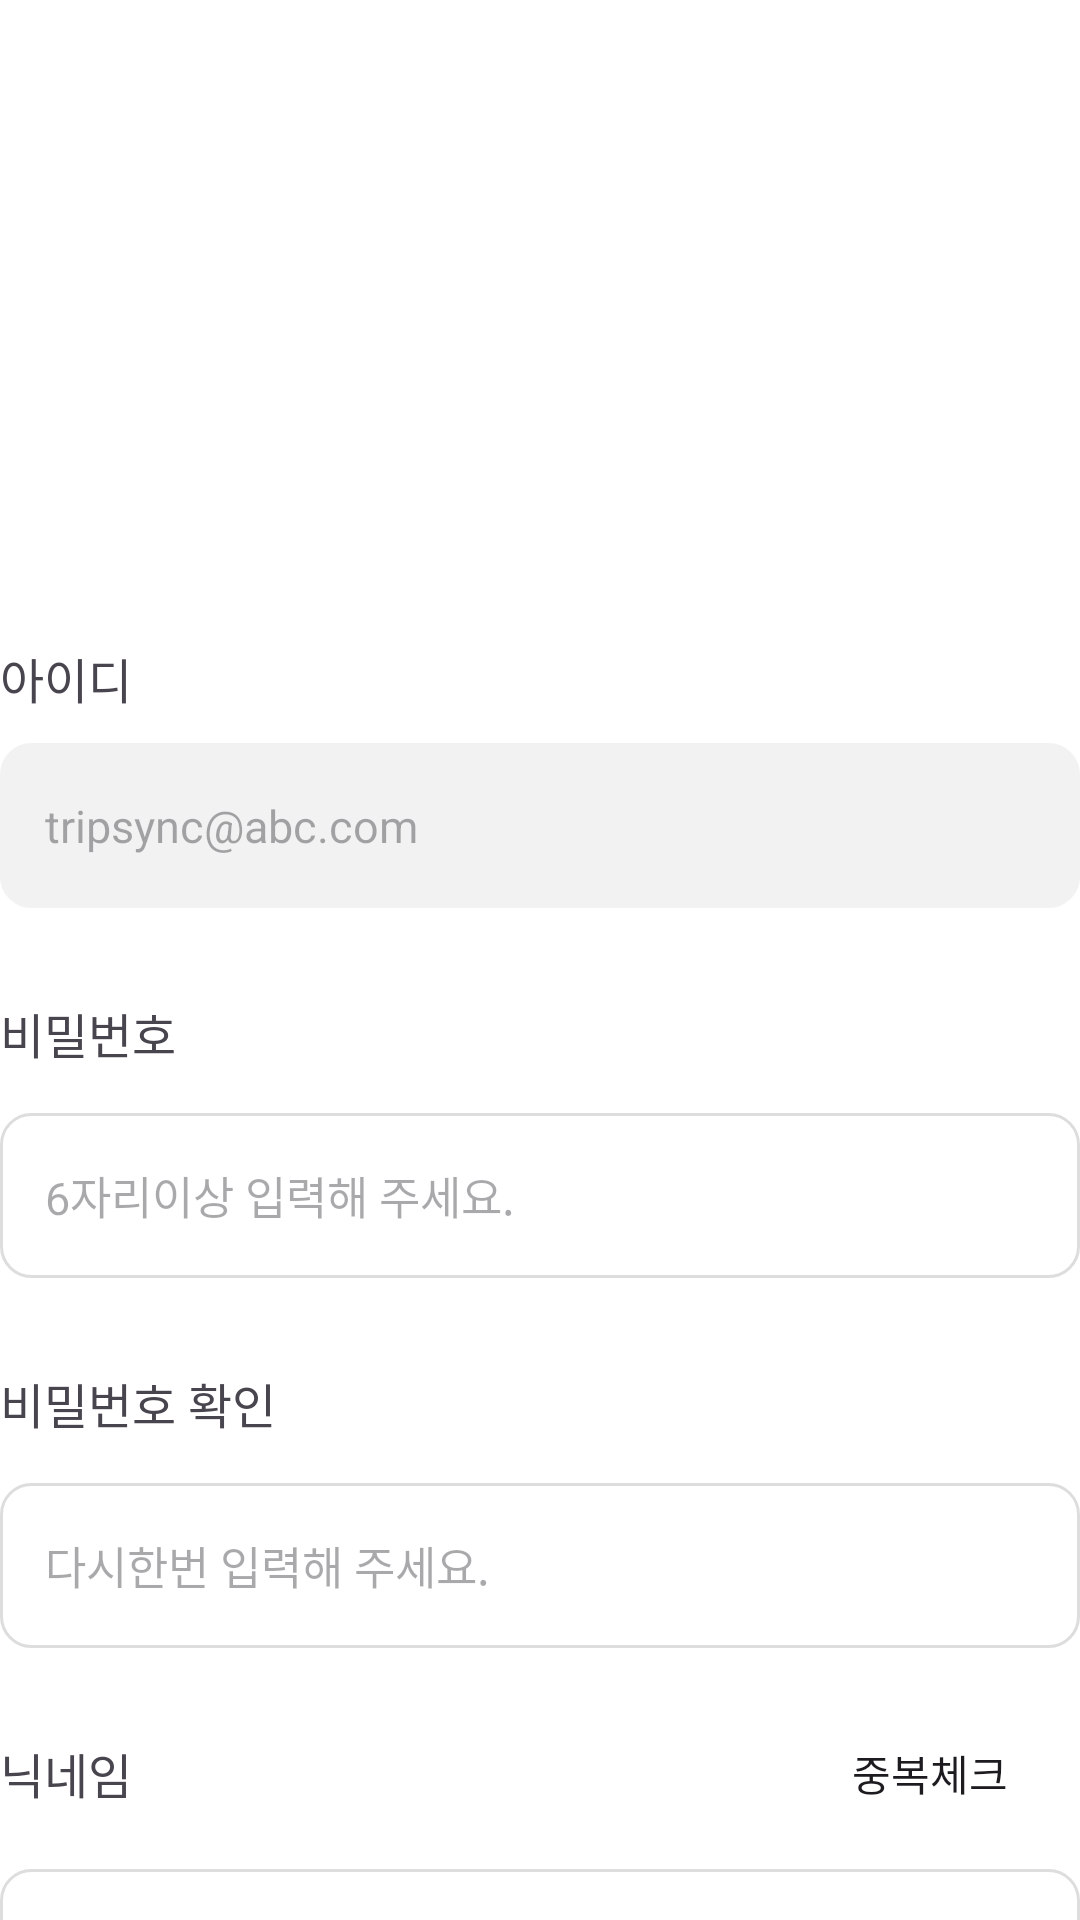

The Android layout XML behind this screen, and the referenced resources:
<!-- AndroidManifest.xml: application theme Theme.TripSync -->
<!-- res/layout/fragment_user_manage_dialog.xml -->
<?xml version="1.0" encoding="utf-8"?>
<androidx.constraintlayout.widget.ConstraintLayout
    xmlns:android="http://schemas.android.com/apk/res/android"
    xmlns:app="http://schemas.android.com/apk/res-auto"
    android:layout_width="match_parent"
    android:layout_height="match_parent"
    android:layout_marginHorizontal="20dp" >

    <ScrollView
        android:layout_width="match_parent"
        android:layout_height="match_parent"
        android:scrollbars="none" >

        <androidx.constraintlayout.widget.ConstraintLayout
            android:layout_width="match_parent"
            android:layout_height="match_parent">

            <ImageView
                android:id="@+id/mypage_profile_bg"
                android:layout_width="100dp"
                android:layout_height="100dp"
                android:background="@drawable/button_sub_solid"
                android:layout_marginTop="50dp"
                app:layout_constraintEnd_toEndOf="parent"
                app:layout_constraintStart_toStartOf="parent"
                app:layout_constraintTop_toTopOf="parent" />

            <TextView
                android:id="@+id/mypage_profile_nickname"
                android:layout_width="wrap_content"
                android:layout_height="wrap_content"
                android:textSize="18sp"
                android:textStyle="bold"
                android:layout_marginTop="10dp"
                app:layout_constraintEnd_toEndOf="@+id/mypage_profile_bg"
                app:layout_constraintStart_toStartOf="@+id/mypage_profile_bg"
                app:layout_constraintTop_toBottomOf="@+id/mypage_profile_bg" />

            <TextView
                android:id="@+id/mypage_id_text"
                android:layout_width="match_parent"
                android:layout_height="wrap_content"
                android:text="아이디"
                android:textSize="16sp"
                android:layout_marginTop="30dp"
                app:layout_constraintEnd_toEndOf="parent"
                app:layout_constraintStart_toStartOf="parent"
                app:layout_constraintTop_toBottomOf="@+id/mypage_profile_nickname" />

            <TextView
                android:id="@+id/user_manage_id_current"
                android:layout_width="match_parent"
                android:layout_height="55dp"
                android:background="@drawable/border_user_edit"
                android:backgroundTint="@color/gray_light"
                android:hint="tripsync@abc.com"
                android:layout_marginTop="10dp"
                android:textSize="15sp"
                android:paddingEnd="15dp"
                android:gravity="center_vertical"
                app:layout_constraintEnd_toEndOf="parent"
                app:layout_constraintStart_toStartOf="parent"
                app:layout_constraintTop_toBottomOf="@+id/mypage_id_text" />

            <TextView
                android:id="@+id/mypage_pw_text"
                android:layout_width="match_parent"
                android:layout_height="wrap_content"
                android:text="비밀번호"
                android:textSize="16sp"
                android:layout_marginTop="30sp"
                app:layout_constraintTop_toBottomOf="@+id/user_manage_id_current" />

            <EditText
                android:id="@+id/user_manage_pw_edittext"
                android:layout_width="match_parent"
                android:layout_height="55dp"
                android:background="@drawable/border_user_edit"
                android:gravity="center_vertical"
                android:hint="6자리이상 입력해 주세요."
                android:paddingEnd="15dp"
                android:textSize="15sp"
                android:layout_marginTop="15dp"
                android:inputType="textPassword"
                app:layout_constraintEnd_toEndOf="parent"
                app:layout_constraintStart_toStartOf="parent"
                app:layout_constraintTop_toBottomOf="@+id/mypage_pw_text" />

            <TextView
                android:id="@+id/mypage_checkpw_text"
                android:layout_width="match_parent"
                android:layout_height="wrap_content"
                android:text="비밀번호 확인"
                android:textSize="16sp"
                android:layout_marginTop="30sp"
                app:layout_constraintTop_toBottomOf="@+id/user_manage_pw_edittext" />

            <EditText
                android:id="@+id/user_manage_checkpw_edittext"
                android:layout_width="match_parent"
                android:layout_height="55dp"
                android:background="@drawable/border_user_edit"
                android:gravity="center_vertical"
                android:hint="다시한번 입력해 주세요."
                android:paddingEnd="15dp"
                android:textSize="15sp"
                android:layout_marginTop="15dp"
                android:inputType="textPassword"
                app:layout_constraintEnd_toEndOf="parent"
                app:layout_constraintStart_toStartOf="parent"
                app:layout_constraintTop_toBottomOf="@+id/mypage_checkpw_text" />

            <TextView
                android:id="@+id/mypage_nickname_text"
                android:layout_width="match_parent"
                android:layout_height="wrap_content"
                android:text="닉네임"
                android:textSize="16sp"
                android:layout_marginTop="30sp"
                app:layout_constraintTop_toBottomOf="@+id/user_manage_checkpw_edittext" />

            <androidx.appcompat.widget.AppCompatButton
                android:id="@+id/user_manage_nncheck_button"
                android:layout_width="100dp"
                android:layout_height="40dp"
                android:text="중복체크"
                android:background="@drawable/button_sub_solid"
                android:stateListAnimator="@null"
                app:layout_constraintBottom_toBottomOf="@+id/mypage_nickname_text"
                app:layout_constraintEnd_toEndOf="@+id/mypage_nickname_text"
                app:layout_constraintTop_toTopOf="@+id/mypage_nickname_text" />

            <EditText
                android:id="@+id/user_manage_nickname_edittext"
                android:layout_width="match_parent"
                android:layout_height="55dp"
                android:layout_marginTop="12dp"
                android:background="@drawable/border_user_edit"
                android:hint="닉네임을 입력해 주세요."
                android:textSize="15sp"
                app:layout_constraintEnd_toEndOf="parent"
                app:layout_constraintHorizontal_bias="0.0"
                app:layout_constraintStart_toStartOf="parent"
                app:layout_constraintTop_toBottomOf="@+id/user_manage_nncheck_button" />

            <TextView
                android:id="@+id/user_manage_nickname_pass"
                android:layout_width="match_parent"
                android:layout_height="wrap_content"
                android:layout_marginHorizontal="10dp"
                android:text="사용 가능한 닉네임 입니다."
                android:layout_marginTop="5dp"
                android:textColor="@color/main_defalt"
                android:textSize="12sp"
                android:visibility="gone"
                app:layout_constraintTop_toBottomOf="@+id/user_manage_nickname_edittext" />

            <TextView
                android:id="@+id/user_manage_nickname_failed"
                android:layout_width="match_parent"
                android:layout_height="wrap_content"
                android:text="이미 등록된 닉네임 입니다."
                android:layout_marginTop="5dp"
                android:layout_marginHorizontal="10dp"
                android:textColor="@color/red"
                android:textSize="12sp"
                android:visibility="gone"
                app:layout_constraintTop_toBottomOf="@+id/user_manage_nickname_edittext" />

            <TextView
                android:id="@+id/user_manage_dialog_unreg_confirm_btn"
                android:layout_width="match_parent"
                android:layout_height="wrap_content"
                android:gravity="center"
                android:text="회원탈퇴"
                android:textColor="@color/gray_medium"
                android:textSize="16sp"
                android:layout_marginTop="30dp"
                app:layout_constraintTop_toBottomOf="@+id/user_manage_nickname_edittext" />

            <LinearLayout
                android:layout_width="match_parent"
                android:layout_height="wrap_content"
                android:layout_marginTop="30dp"
                android:layout_marginBottom="50dp"
                android:orientation="horizontal"
                app:layout_constraintBottom_toBottomOf="parent"
                app:layout_constraintTop_toBottomOf="@+id/user_manage_dialog_unreg_confirm_btn">

                <TextView
                    android:id="@+id/user_manage_no_btn"
                    android:layout_width="wrap_content"
                    android:layout_height="50dp"
                    android:layout_marginEnd="5dp"
                    android:layout_weight="1"
                    android:background="@drawable/button_gray_light"
                    android:gravity="center"
                    android:text="돌아가기"
                    android:textSize="16sp"
                    app:layout_constraintStart_toStartOf="parent"
                    app:layout_constraintTop_toBottomOf="@+id/user_manage_dialog_unreg_confirm_btn" />

                <TextView
                    android:id="@+id/user_manage_save_btn"
                    android:layout_width="wrap_content"
                    android:layout_height="50dp"
                    android:layout_marginStart="5dp"
                    android:layout_weight="1"
                    android:background="@drawable/button_gray_dark"
                    android:gravity="center"
                    android:text="저장"
                    android:textColor="@color/white"
                    android:textSize="16sp"
                    app:layout_constraintStart_toStartOf="parent"
                    app:layout_constraintTop_toBottomOf="@+id/user_manage_dialog_unreg_confirm_btn" />

            </LinearLayout>

            </androidx.constraintlayout.widget.ConstraintLayout>

        </ScrollView>

</androidx.constraintlayout.widget.ConstraintLayout>
<!-- resources referenced by this layout -->
<resources>
  <color name="gray_light">#F2F2F2</color>
  <color name="gray_medium">#979797</color>
  <color name="main_defalt">#336DF3</color>
  <color name="red">#FF6067</color>
  <color name="white">#FFFFFFFF</color>
  <!-- drawable border_user_edit (drawable) -->
  <?xml version="1.0" encoding="utf-8"?>
  <shape xmlns:android="http://schemas.android.com/apk/res/android">
      <stroke android:width="1dp" android:color="@color/gray_semilight"/>
      <solid android:color="@color/white"/>
      <corners android:radius="10dp"/>
      <padding android:left="15dp"/>
  </shape>
  <!-- drawable button_gray_dark (drawable) -->
  <?xml version="1.0" encoding="utf-8"?>
  <shape xmlns:android="http://schemas.android.com/apk/res/android">
      <solid android:color="@color/gray_dark"/>
      <corners android:radius="15dp"/>
  </shape>
  <style name="Theme.TripSync" parent="Base.Theme.TripSync" />
  <color name="gray_semilight">#DDDDDD</color>
  <color name="gray_dark">#414447</color>
  <style name="Base.Theme.TripSync" parent="Theme.Material3.Light.NoActionBar">
          
          
          <item name="android:statusBarColor">@color/white</item> 
          <item name="android:windowLightStatusBar">true</item>
          <item name="android:windowBackground">@android:color/white</item>
      </style>
</resources>
